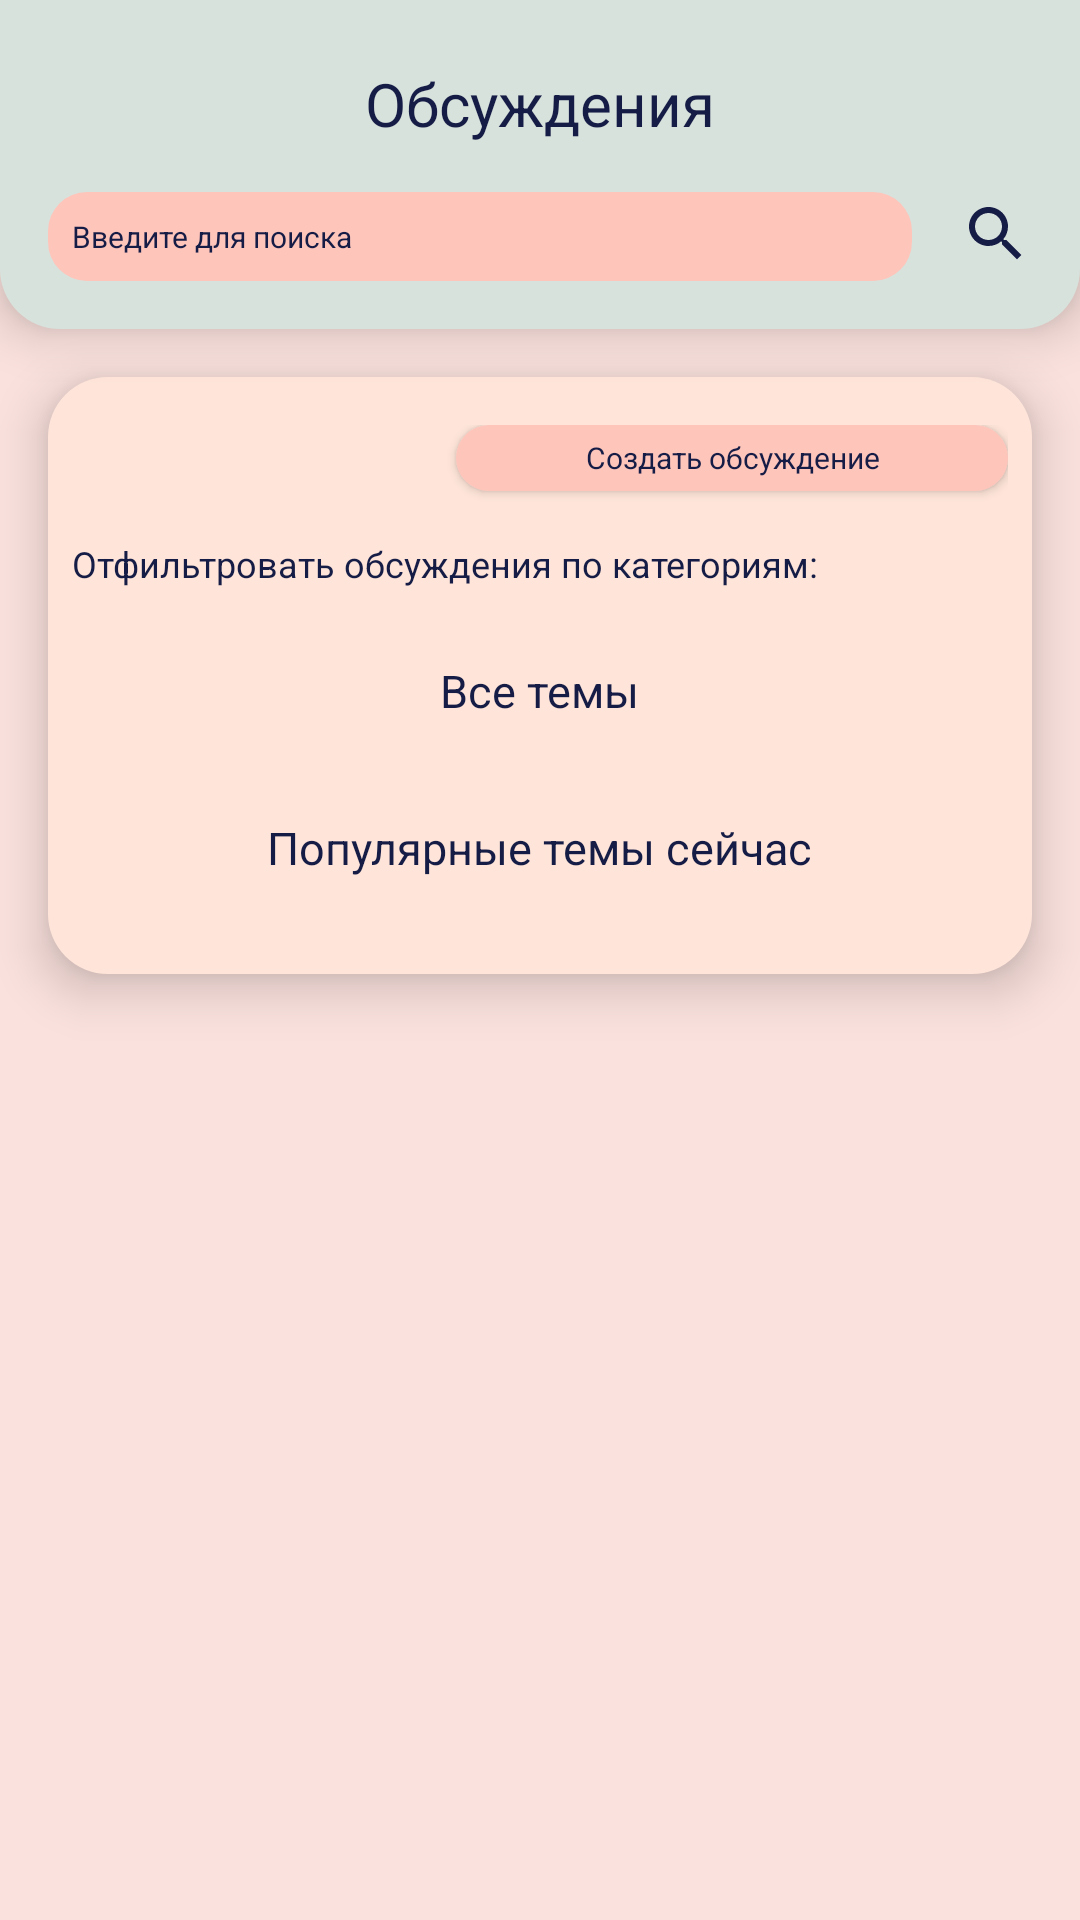

This screen was rendered from an Android layout file. Write that file and the resources it references.
<!-- AndroidManifest.xml: application theme Theme.Design.NoActionBar -->
<!-- res/layout/fragment_second.xml -->
<?xml version="1.0" encoding="utf-8"?>
<LinearLayout xmlns:android="http://schemas.android.com/apk/res/android"
    xmlns:tools="http://schemas.android.com/tools"
    android:layout_width="match_parent"
    android:layout_height="match_parent"
    tools:context=".secondFragment"
    android:orientation="vertical"
    android:background="@color/MainPink">

    <LinearLayout
        android:layout_width="match_parent"
        android:layout_height="wrap_content"
        android:orientation="vertical"
        android:background="@drawable/round_top_panel"
        android:elevation="10dp">

        <RelativeLayout
            android:layout_width="match_parent"
            android:layout_height="wrap_content"
            android:orientation="horizontal">

            <TextView
                android:id="@+id/tv_name"
                style="@style/topText"
                android:layout_width="match_parent"
                android:layout_height="wrap_content"
                android:layout_gravity="center"
                android:layout_marginTop="5dp"
                android:layout_weight="1"
                android:gravity="center_horizontal"
                android:text="Обсуждения"
                android:textSize="20dp" />
        </RelativeLayout>

        <LinearLayout
            android:layout_width="match_parent"
            android:layout_height="wrap_content"
            android:orientation="horizontal"
            android:layout_marginTop="16dp">

            <EditText
                android:id="@+id/etSearch"
                android:layout_width="285dp"
                android:layout_height="wrap_content"
                android:inputType="text"
                android:background="@drawable/round_pink_et"
                android:hint="Введите для поиска"
                style="@style/darkRegularText"
                android:textColorHint="@color/MainText"
                android:textSize="10dp"
                android:layout_weight="1"
                android:layout_marginRight="16dp"/>

            <ImageButton
                android:id="@+id/btnSearch"
                android:layout_width="wrap_content"
                android:layout_height="28dp"
                android:background="#00FFFFFF"
                android:src="@drawable/ic_baseline_search_24"
                style="@style/darkRegularText"
                android:textSize="10dp"/>
        </LinearLayout>
    </LinearLayout>

    <ScrollView
        android:layout_width="match_parent"
        android:layout_height="match_parent">

        <LinearLayout
            android:layout_width="match_parent"
            android:layout_height="match_parent"
            android:orientation="vertical"
            android:elevation="10dp"
            android:background="@drawable/round_view"
            android:layout_marginTop="16dp"
            android:layout_marginLeft="16dp"
            android:layout_marginBottom="16dp"
            android:layout_marginRight="16dp">

            <Button
                style="@style/darkRegularText"
                android:id="@+id/btn_createDisc"
                android:layout_width="184dp"
                android:layout_height="22dp"
                android:layout_gravity="right"
                android:background="@drawable/round_secondary_button"
                android:text="Создать обсуждение"
                android:textSize="10dp"/>

            <TextView
                android:layout_width="wrap_content"
                android:layout_height="wrap_content"
                style="@style/darkRegularText"
                android:textSize="12dp"
                android:layout_marginTop="16dp"
                android:text="Отфильтровать обсуждения по категориям:"
                android:textAlignment="center"/>

            <androidx.recyclerview.widget.RecyclerView
                android:id="@+id/rv_categoriesDisc"
                android:layout_marginTop="8dp"
                android:layout_width="match_parent"
                android:layout_height="wrap_content"/>
            <TextView
                android:layout_width="wrap_content"
                android:layout_height="wrap_content"
                style="@style/topText"
                android:textSize="15dp"
                android:layout_marginTop="16dp"
                android:layout_gravity="center_horizontal"
                android:text="Все темы"/>

            <androidx.recyclerview.widget.RecyclerView
                android:id="@+id/rv_AllDisc"
                android:layout_marginTop="16dp"
                android:layout_width="match_parent"
                android:layout_height="wrap_content"/>

            <TextView
                android:layout_width="wrap_content"
                android:layout_height="wrap_content"
                style="@style/topText"
                android:textSize="15dp"
                android:layout_marginTop="16dp"
                android:layout_gravity="center_horizontal"
                android:text="Популярные темы сейчас"/>

            <androidx.recyclerview.widget.RecyclerView
                android:id="@+id/rv_popularDisc"
                android:layout_marginTop="16dp"
                android:layout_width="match_parent"
                android:layout_height="wrap_content"/>

        </LinearLayout>
    </ScrollView>
</LinearLayout>
<!-- resources referenced by this layout -->
<resources>
  <color name="MainPink">#FAE1DD</color>
  <color name="MainText">#151C45</color>
  <!-- drawable ic_baseline_search_24 (drawable) -->
  <vector android:height="24dp" android:tint="#151C45"
      android:viewportHeight="24" android:viewportWidth="24"
      android:width="24dp" xmlns:android="http://schemas.android.com/apk/res/android">
      <path android:fillColor="@android:color/white" android:pathData="M15.5,14h-0.79l-0.28,-0.27C15.41,12.59 16,11.11 16,9.5 16,5.91 13.09,3 9.5,3S3,5.91 3,9.5 5.91,16 9.5,16c1.61,0 3.09,-0.59 4.23,-1.57l0.27,0.28v0.79l5,4.99L20.49,19l-4.99,-5zM9.5,14C7.01,14 5,11.99 5,9.5S7.01,5 9.5,5 14,7.01 14,9.5 11.99,14 9.5,14z"/>
  </vector>
  <!-- drawable round_pink_et (drawable) -->
  <?xml version="1.0" encoding="utf-8"?>
  <shape xmlns:android="http://schemas.android.com/apk/res/android">
  <solid android:color="@color/ButtonPink"/>
      <corners android:radius="13dp"/>
      <padding android:bottom="8dp"
          android:right="8dp"
          android:left="8dp"
          android:top="8dp"/>
  </shape>
  <!-- drawable round_secondary_button (drawable) -->
  <?xml version="1.0" encoding="utf-8"?>
  <shape xmlns:android="http://schemas.android.com/apk/res/android">
          <solid android:color="@color/ButtonPink"/>
      <corners android:radius="24dp"/>
  
      <padding
          android:right="32dp"
          android:left="32dp" />
  </shape>
  <!-- drawable round_top_panel (drawable) -->
  <?xml version="1.0" encoding="utf-8"?>
  <shape xmlns:android="http://schemas.android.com/apk/res/android">
      <solid android:color="#D8E2DC"/>
  
      <padding android:left="16dp"
          android:right="16dp"
          android:top="16dp"
          android:bottom="16dp"/>
  
      <corners android:bottomLeftRadius="20dp"
          android:bottomRightRadius="20dp"/>
  </shape>
  <!-- drawable round_view (drawable) -->
  <?xml version="1.0" encoding="utf-8"?>
  <shape xmlns:android="http://schemas.android.com/apk/res/android">
  
      <solid android:color="#FFE5D9"/>
  
      <corners android:radius="20dp"/>
  
      <padding android:bottom="16dp"
          android:left="8dp"
          android:right="8dp"
          android:top="16dp"/>
  
  </shape>
  <style name="darkRegularText">
          <item name="android:textColor">@color/MainText</item>
          <item name="textAllCaps">false</item>
          <item name="fontFamily">@font/regular</item>
      </style>
  <style name="topText">
          <item name="android:textColor">@color/MainText</item>
          <item name="textAllCaps">false</item>
          <item name="fontFamily">@font/semibold</item>
      </style>
  <color name="ButtonPink">#FEC5BB</color>
</resources>
